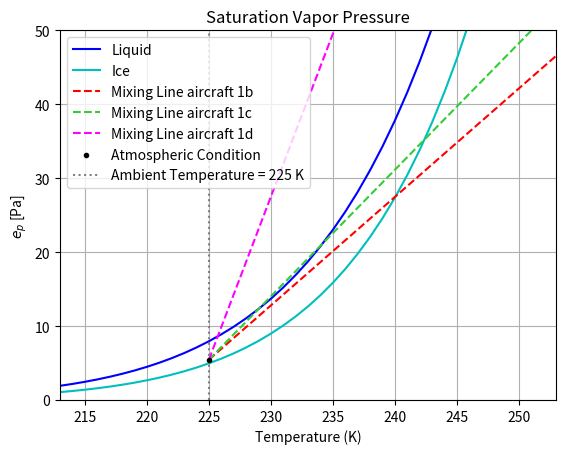
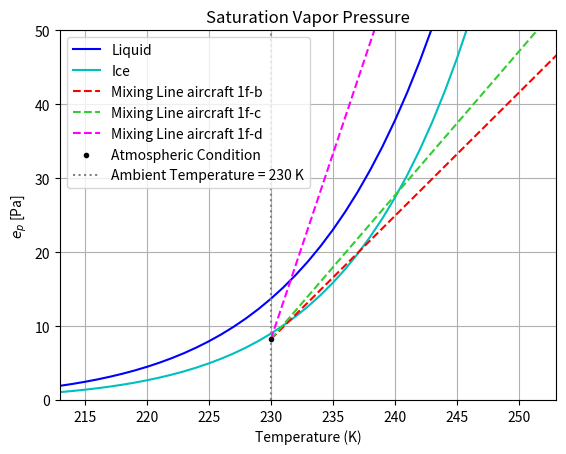

The matplotlib source for these figures, in order:
import numpy as np
import matplotlib.pyplot as plt
## question 1

#Constants and parameters
EI_kerosene = 1.25 #kg/kg
EI_hydrogen = 8.94 #kg/kg
epsilon = 0.622
LHV_kerosene = 43.2 #MJ/kg
LHV_hydrogen = 120.0 #MJ/kg
cp = 1004 #J/kg/K

#Coefficients [e_l, e_i]
b = [6.5459673, 4.1635019]

a = [[-0.58002206 * 10**4, -0.56745359 * 10**4],
     [1.3914993, 6.3925247],
     [-0.48640239 * 10**(-1), -0.96778430 * 10**(-2)],
     [0.41764768 * 10**(-4), 0.62215701 * 10**(-6)],
     [-0.14452093 * 10**(-7), 0.20747825 * 10**(-8)],
     [0, -0.94840240 * 10**(-12)]]

#Saturation vapor pressure function that calculates the curves
def saturation_vapor_pressure(T,state):

    index = 1 if state == 'ice' else 0

    ln_ep = b[index] * np.log(float(T)) + sum(a[j + 1][index] * float(T)**j for j in range(-1, 4))
    ep = np.exp(ln_ep)

    return ln_ep, ep

T = np.array(range(174,291))

ep_liquid_lst = []
ln_ep_liquid_lst = []
ep_ice_lst = []
ln_ep_ice_lst = []

for i in T:
    ln_ep_liquid, ep_liquid = saturation_vapor_pressure(i,'liquid')
    ln_ep_ice, ep_ice = saturation_vapor_pressure(i,'ice')
    ep_liquid_lst.append(ep_liquid)
    ln_ep_liquid_lst.append(ln_ep_liquid)
    ep_ice_lst.append(ep_ice)
    ln_ep_ice_lst.append(ln_ep_ice)


#mixing line function that takes atmospheric conditions and constructs the mixing line
def mixing_line(T,eta,P,t,humid,fuel,state):
    EI = EI_kerosene if fuel == 'kerosene' else EI_hydrogen
    LHV = LHV_kerosene if fuel == 'kerosene' else LHV_hydrogen

    G = (cp*P)/epsilon * EI/((1-eta)*(LHV*(10**6)))

    T_mix = []
    for i in T:
        if i>=t :
            T_mix.append(i)
    T_mix = np.array(T_mix)

    e_mixing = G * (T_mix - t) + humid * saturation_vapor_pressure(t, state)[1]

    return e_mixing, T_mix

#first plot mixing line conditions
e_mixing1b, T_mix1b = mixing_line(T,0.3,22000,225,1.1,'kerosene','ice')
e_mixing1c, T_mix1c = mixing_line(T,0.4,22000,225,1.1,'kerosene','ice')
e_mixing1d, T_mix1d = mixing_line(T,0.4,22000,225,1.1,'hydrogen','ice')

plt.figure()
plt.plot(T, ep_liquid_lst, label="Liquid", color='b')
plt.plot(T, ep_ice_lst, label="Ice", color='c')
plt.plot(T_mix1b, e_mixing1b, label='Mixing Line aircraft 1b', linestyle='--', color='r')
plt.plot(T_mix1c, e_mixing1c, label='Mixing Line aircraft 1c', linestyle='--', color='limegreen')
plt.plot(T_mix1d, e_mixing1d, label='Mixing Line aircraft 1d', linestyle='--', color='magenta')

plt.scatter(225,1.1 * saturation_vapor_pressure(225, 'ice')[1], marker='.', label='Atmospheric Condition',color='black', zorder=7)
plt.axvline(x=225, color='gray', linestyle=':', label=f'Ambient Temperature = {225} K')

plt.xlabel("Temperature (K)")
plt.ylabel("$e_p$ [Pa]")
plt.title("Saturation Vapor Pressure")
plt.legend()
plt.grid(True)
plt.xlim([273-60,273-20])
plt.ylim([0,50])
plt.show()

#second plot mixing line conditions
e_mixing1f1, T_mix1f1 = mixing_line(T,0.3,25000,230,0.6,'kerosene','liquid')
e_mixing1f2, T_mix1f2 = mixing_line(T,0.4,25000,230,0.6,'kerosene','liquid')
e_mixing1f3, T_mix1f3 = mixing_line(T,0.4,25000,230,0.6,'hydrogen','liquid')

plt.figure()
plt.plot(T, ep_liquid_lst, label="Liquid", color='b')
plt.plot(T, ep_ice_lst, label="Ice", color='c')
plt.plot(T_mix1f1, e_mixing1f1, label='Mixing Line aircraft 1f-b', linestyle='--', color='r')
plt.plot(T_mix1f2, e_mixing1f2, label='Mixing Line aircraft 1f-c', linestyle='--', color='limegreen')
plt.plot(T_mix1f3, e_mixing1f3, label='Mixing Line aircraft 1f-d', linestyle='--', color='magenta')

plt.scatter(230,0.6 * saturation_vapor_pressure(230, 'liquid')[1], marker='.', label='Atmospheric Condition',color='black', zorder=7)
plt.axvline(x=230, color='gray', linestyle=':', label=f'Ambient Temperature = {230} K')

plt.xlabel("Temperature (K)")
plt.ylabel("$e_p$ [Pa]")
plt.title("Saturation Vapor Pressure")
plt.legend()
plt.grid(True)
plt.xlim([273-60,273-20])
plt.ylim([0,50])
plt.show()


## question 2
tau = 0.1
sigma = 5.670374419 * 10**(-8) #Wm^-2K^-4
T0 = 288.15 #K
tf = 3*3600 #s
W = 1000 #m

def beerlambert(tau,F_in):
    F_out = F_in * np.exp(-tau)
    return F_out

def RFCLW(tau,F_in):
    RFC_LW = F_in * (1-np.exp(-tau))
    return RFC_LW

F_in = sigma * T0**4
print(f"The ingoing Flux is {round(F_in,2)} W/m^2")

RFC_LW = RFCLW(tau,F_in)
print(f"The change in Flux due to the contrail is {round(RFC_LW,2)} W/m^2")

def EF(RFC_LW,W,l,tf):
    EF = RFC_LW*W*l*tf
    return EF
EF1 = EF(RFC_LW,W,1,tf)
print(f"The energy forcing due to a meter of contrail is {round(EF1/10**6,2)} MJ/m")

L_flown = 50 * 10**12 #m
L_contrail = L_flown * 0.1 #m

print(f"Total length of persistent contrails in a year: {L_contrail/10**12} billion km")

EF_total = EF(RFC_LW,W,L_contrail,tf)

print(f"Total energy forcing due to contrails in a year is {round(EF_total/10**18,2)} billion GJ")

R_earth = 6371000 #m
A_earth = 4*np.pi*R_earth**2 #m2
T_year = 365*24*3600 #s

RF_total = (EF_total/T_year) / A_earth #W/m2

print(f"Radiative forcing due to contrails in a year is {round(RF_total*1000,1)} mW/m^2")

def RF(tau,T0,W,tf,L_flown,eta_contrail):
    F_in = sigma * T0 ** 4
    RFC_LW = RFCLW(tau, F_in)
    L_contrail = L_flown * eta_contrail
    EF_total = EF(RFC_LW, W, L_contrail, tf)
    RF_total = (EF_total / T_year) / A_earth  # W/m2
    return RF_total

#change these parameters to see the change in RF
tau_test = 0.1
T0_test = 288.15 #K
tf_test = 3 #h
W_test = 1 #km
L_flown_test = 50 #billion km
eta_contrail_test = 0.1
RF_test = RF(tau_test,T0_test,W_test * 10**3,tf_test * 3600,L_flown_test * 10**12,eta_contrail_test)

print(f"New radiative forcing: {round(RF_test*1000,1)} mW/m^2 with a relative difference of {round((RF_test-RF_total)/RF_total*100,2)} %")
